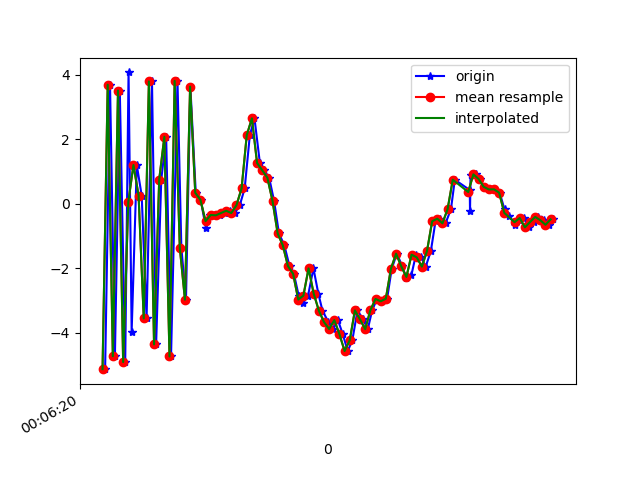

Source data for this figure (header and first rows):
1617667580830, 363217463624934, -5.1289563, -1.0022964, -0.19684029
1617667580849, 363217482855704, 3.685, 0.7985, -0.3077
1617667580868, 363217502086474, -4.727, -0.8707, 2.876
1617667580887, 363217521317244, 3.505, 0.6658, 7.325
1617667580908, 363217540548014, -4.909, -1.049, -3.902
1617667580921, 363217559778784, 4.065, 0.7776, 0.08717
1617667580933, 363217579009554, -3.965, -0.641, 4.864
1617667580953, 363217598240324, 1.196, 0.1933, -7.894
1617667580972, 363217617471094, 0.2511, 0.1721, 9.402
1617667580991, 363217636701864, -3.557, -0.7052, -7.644
1617667581012, 363217655932634, 3.786, 0.8355, 3.308
1617667581028, 363217675163404, -4.361, -0.5896, 3.504
1617667581048, 363217694394174, 0.7431, 0.3926, -8.295
1617667581067, 363217713624944, 2.072, 0.5839, 8.932
1617667581086, 363217732855714, -4.736, -0.6387, -4.537
1617667581111, 363217752086484, 3.803, 0.6852, -2.839
1617667581126, 363217771317254, -1.366, -0.03395, 8.13
1617667581144, 363217790548024, -2.977, -0.167, -8.572
1617667581161, 363217809778794, 3.625, 1.23, 3.458
1617667581182, 363217829009564, 0.3353, 0.583, -0.9563
1617667581201, 363217848240334, 0.1209, 0.2928, 1.221
1617667581221, 363217867471104, -0.7409, 0.222, 0.2395
1617667581239, 363217886701874, -0.3444, 0.263, 0.3383
1617667581258, 363217905932644, -0.3516, 0.3766, 0.3943
1617667581278, 363217925163414, -0.3624, -0.01518, 0.2734
1617667581297, 363217944394184, -0.2909, 0.3862, 0.2973
1617667581315, 363217963624954, -0.221, 0.44, 0.4771
1617667581334, 363217982855724, -0.2918, 0.4654, 0.6766
1617667581353, 363218002086494, -0.0501, 0.7024, 0.7932
1617667581372, 363218021317264, 0.4751, 0.6951, 1.121
1617667581392, 363218040548034, 2.122, 1.169, 3.154
1617667581410, 363218059778804, 2.643, 0.8314, 6.201
1617667581431, 363218079009574, 1.26, 0.3603, 7.623
1617667581447, 363218098240344, 1.034, 0.08279, 6.541
1617667581467, 363218117471114, 0.8036, -1.284, 6.825
1617667581486, 363218136701884, 0.08655, -2.861, 7.814
1617667581505, 363218155932654, -0.922, -3.497, 7.613
1617667581526, 363218175163424, -1.292, -3.211, 5.8
1617667581546, 363218194394194, -1.935, -2.578, 4.016
1617667581563, 363218213624964, -2.175, -2.107, 3.036
1617667581582, 363218232855734, -2.864, -2.233, 2.326
1617667581599, 363218252086504, -3.079, -1.893, 1.645
1617667581618, 363218271317274, -2.85, -1.151, 0.2336
1617667581639, 363218290548044, -2.006, -0.4149, -1.156
1617667581658, 363218309778814, -2.79, -0.5209, -1.459
1617667581674, 363218329009584, -3.316, 0.1175, -1.811
1617667581697, 363218348240354, -3.669, 0.3582, -3.109
1617667581715, 363218367471124, -3.884, -0.2295, -4.238
1617667581734, 363218386701894, -3.61, -0.2225, -4.455
1617667581753, 363218405932664, -4.047, -0.3423, -4.357
1617667581772, 363218425292625, -4.568, -0.5897, -4.122
1617667581790, 363218444523395, -4.231, -0.2039, -5.427
1617667581810, 363218463754165, -3.309, 0.2477, -5.568
1617667581832, 363218482984935, -3.59, -0.08443, -5.292
1617667581850, 363218502215705, -3.889, 0.122, -5.176
1617667581867, 363218521446475, -3.303, 0.4385, -5.225
1617667581886, 363218540677245, -2.953, 0.2121, -4.833
1617667581905, 363218559908015, -3.026, 0.08019, -4.296
1617667581925, 363218579138785, -2.947, 0.08438, -3.599
1617667581943, 363218598369555, -2.012, 0.2132, -2.838
1617667581963, 363218617600325, -1.551, -0.304, -1.989
... 32 more rows
